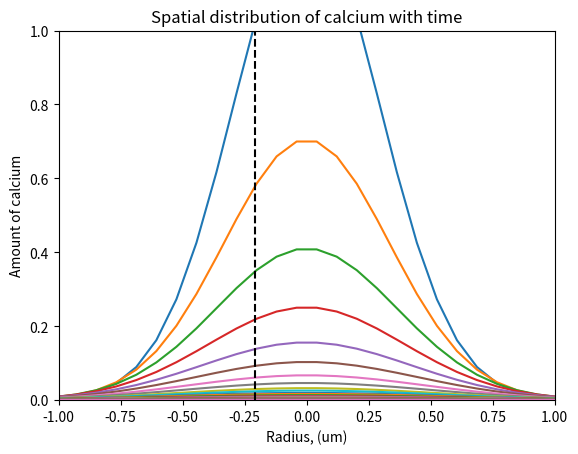

This figure's Python source:
# import packages
import matplotlib.pyplot as plt
import numpy as np
#from numpy.random import multinomial

'''Constants'''
AVAGADRO = 6.022e23  # avagadro's number
# Axon dimensions
AXON_R = 0.25        # micron
AXON_L = 4           # micron
MICRON_TO_L = 1e-15  # unit conversion
AXON_VOL = np.pi * (AXON_R ** 2) * AXON_L * MICRON_TO_L  # liters
# Calcium
N_CA_AP = 5275       # action potential
CONC_CA_BASE = 1e-7  # ss calcium concentration
N_CA_BASE = int(round(AXON_VOL * CONC_CA_BASE * AVAGADRO))
N_CA = N_CA_AP + N_CA_BASE
# Calbindin
CONC_CALB = 45e-6    # M
N_CALB = int(round(AXON_VOL * CONC_CALB * AVAGADRO))

def diffusion_3d(r, t, diff_const, impulse=1, t0=0, r0=0):
    '''
    Gaussian diffusive kernel for 3d diffusion in an infinite half space, where
     reflection occurs.
     r: radius values of interest
     t: time values of interest
     diff_const: calcium diffusion constant
     impulse:   impulse injection at t0
     t0: time of impulse (relative time)
     r0: location of impulse (relative location)
    b:   position of the center of the peak
    c:   standard deviation; width of bell
    x:   input vector
    '''

    reflection_factor = 2    # accounts for reflection on z-axis
    diff_3d = 3/2            # accounts for this being 3d diffusion

    input = reflection_factor*impulse
    norm_term = (4 * np.pi * diff_const * (t - t0))**(diff_3d)
    exp_term = -((r - r0) ** 2) / (4 * diff_const * (t - t0))

    return (input / norm_term) * np.exp(exp_term)

def calb_markov(n_calb, n_ca, trange, dt):
    '''
    Simulates a Markov process for the stochastic opening and closing of channels using
    multinomial sampling.

    @param n_calb (int) - number of calbindin to model
    @param n_ca (int) - initial number of calcium
    @param trange (int/float array) - array over which the simulation takes place
    @param dt (int/float) - time step

    @return n_per_state (int array) - number of channels in each state at each time point (shape: [trange, n_states])
    @return ca (int array) - number of calcium that enters at each time point (shape: [trange])
    @return ca_sum (int array) - total sum of calcium that has entered at that time (shape: [trange])
    '''

    '''Constants'''
    idx_t0 = 0  # initial conditions index
    n_states = 9  # number of calbindin states

    '''Transition rates'''
    # From postsynaptic model paper
    two_bind_sites = 2  # factor for two open binding sites
    k_med_forw = 8.7e7  # medium affinity forward binding (1/Ms)
    k_med_rev = 35.8  # medium affinity reverse binding (1/s)
    k_high_forw = 1.1e7  # high affinity forward binding (1/Ms)
    k_high_rev = 2.6  # high affinity reverse binding (1/s)

    # Convert 1/M s to #/s
    k_med_forw = k_med_forw / (AVAGADRO * AXON_VOL)
    k_high_forw = k_high_forw / (AVAGADRO * AXON_VOL)

    # k_m0m1, k_m1m2, k_m1m0, k_m2m1, k_h0h1, k_h1h2, k_h1h0, k_h2h1
    #   0       1       2       3       4       5       6       7
    k = [two_bind_sites * k_med_forw,  # k[0] = k_M0M1
         k_med_forw,  # k[1] = k_M1M2
         k_med_rev,  # k[2] = k_M1M0
         two_bind_sites * k_med_rev,  # k[3] = k_M2M1
         two_bind_sites * k_high_forw,  # k[4] = k_H0H1
         k_high_forw,  # k[5] = k_H1H2
         k_high_rev,  # k[6] = k_H1H0
         two_bind_sites * k_high_rev]  # k[7] = k_H2H1

    # binding and unbinding for each state
    # h0m0,  h0m1,  h0m2,  h1m0,  h1m1,  h1m2,  h2m0,  h2m1,  h2m2
    #   0     1      2      3      4      5      6      7      8
    k_bind = np.array([k[0] + k[4], k[1] + k[4], k[4],
                       k[0] + k[5], k[1] + k[5], k[5],
                       k[0], k[1], 0])

    k_unbind = np.array([0, k[2], k[3],
                         k[6], k[2] + k[6], k[3] + k[6],
                         k[7], k[2] + k[7], k[3] + k[7]])

    '''Effect of transitions on calcium'''
    delta_ca = np.zeros((n_states, n_states))
    n_state_cols = 3
    ca_loss = -1
    ca_gain = 1
    off_center_shift = 1
    no_remain = 0

    for row in range(n_states):
        for col in range(n_states):
            if (row + n_state_cols) < n_states:
                delta_ca[row, row + n_state_cols] = ca_loss
                delta_ca[row + n_state_cols, row] = ca_gain
            if (row + off_center_shift) < n_states and (row + off_center_shift) % n_state_cols != no_remain:
                delta_ca[row, row + off_center_shift] = ca_loss
                delta_ca[row + off_center_shift, row] = ca_gain

    '''Set initial conditions for all states'''
    # Initializing states
    n_per_state = np.zeros((len(trange), n_states), dtype=int)
    ca = np.zeros(len(trange), dtype=int)
    sum_k_bind = np.zeros(len(trange))
    sum_k_unbind = np.zeros(len(trange))

    # Initial amount of calbindin
    # Channels start in ss
    # h0m0,  h0m1,  h0m2,  h1m0,  h1m1,  h1m2,  h2m0,  h2m1,  h2m2
    #   0     1      2      3      4      5      6      7      8
    calb_frac = np.array([0.31958713, 0.15533006, 0.0188739,
                          0.27041988, 0.13143312, 0.01597023,
                          0.0572042, 0.02780316, 0.00337832])  # initial fraction of each calb

    n_per_state[idx_t0, :] = n_calb * calb_frac
    print("Starting calbindin states:", n_per_state[idx_t0, :])

    # Initial amount of calcium
    ca[idx_t0] = n_ca
    print("Starting calcium number:", ca[idx_t0])

    '''Simulation'''
    step = 1
    # All time points except last state
    for t_i in range(len(trange) - 1):
        # k_m0m1, k_m1m2, k_m1m0, k_m2m1, k_h0h1, k_h1h2, k_h1h0, k_h2h1
        #    0      1        2        3      4       5       6       7
        sum_k_bind[t_i] = np.sum(np.multiply((n_per_state[t_i]/N_CALB), k_bind))
        sum_k_unbind[t_i] = np.sum(np.multiply(n_per_state[t_i]/N_CALB, k_unbind))

        # transition probabilities
        p = np.array(
            [[1 - (k[0] * ca[t_i] * dt + k[4] * ca[t_i] * dt), k[0] * ca[t_i] * dt, 0, k[4] * ca[t_i] * dt, 0,
              0, 0, 0, 0],

             [k[2] * dt, 1 - (k[2] * dt + k[1] * ca[t_i] * dt + k[4] * ca[t_i] * dt), k[1] * ca[t_i] * dt, 0,
              k[4] * ca[t_i] * dt, 0, 0, 0, 0],

             [0, k[3] * dt, 1 - (k[3] * dt + k[4] * ca[t_i] * dt), 0, 0, k[4] * ca[t_i] * dt, 0, 0, 0],

             [k[6] * dt, 0, 0, 1 - (k[6] * dt + k[0] * ca[t_i] * dt + k[5] * ca[t_i] * dt),
              k[0] * ca[t_i] * dt, 0, k[5] * ca[t_i] * dt, 0, 0],

             [0, k[6] * dt, 0, k[2] * dt,
              1 - (k[6] * dt + k[2] * dt + k[1] * ca[t_i] * dt + k[5] * ca[t_i] * dt), k[1] * ca[t_i] * dt, 0,
              k[5] * ca[t_i] * dt, 0],

             [0, 0, k[6] * dt, 0, k[3] * dt, 1 - (k[6] * dt + k[3] * dt + k[5] * ca[t_i] * dt), 0, 0,
              k[5] * ca[t_i] * dt],

             [0, 0, 0, k[7] * dt, 0, 0, 1 - (k[7] * dt + k[0] * ca[t_i] * dt), k[0] * ca[t_i] * dt, 0],

             [0, 0, 0, 0, k[7] * dt, 0, k[2] * dt, 1 - (k[7] * dt + k[2] * dt + k[1] * ca[t_i] * dt),
              k[1] * ca[t_i] * dt],

             [0, 0, 0, 0, 0, k[7] * dt, 0, k[3] * dt, 1 - (k[7] * dt + k[3] * dt)]])

        # Samples from multinomial distribution
        # the drawn samples = np.random.multinomial(n experiments, (p)robabilities)
        # determine the number at the next time point
        sample = np.zeros((n_states, n_states))

        # Draw a transition sample from each state
        for i in range(n_states):
            sample[i, :] = np.random.multinomial(n_per_state[t_i, i], p[i])

        # Sum samples for each state from all states to get total number of calbindin
        # in each state at the next time point
        n_per_state[t_i + step, :] = np.sum(sample, axis=0)

        # Multiple sample by calcium change matrix and sum all calcium changes to get overall change
        ca[t_i + step] = ca[t_i] + np.sum(np.multiply(sample, delta_ca))

    return n_per_state, ca, sum_k_bind, sum_k_unbind

# Run for 5ms simulation
dt = 1e-6
t_stop = 5e-3
t_start = 0
t_range = np.arange(t_start, t_stop + dt, dt)
#print(t_range)
n_per_state, ca, k_bind, k_unbind = calb_markov(N_CALB, N_CA, t_range, dt)
print(ca)

# Gaussian kernel
r = np.linspace(-4, 4, 100)    # um
print(t_range[500:]*1000)    # ms
d_cm2_s = 2.2e-6    # cm^2/s
d_um2_ms = d_cm2_s * ((10**6)**2) / 1000 / (100**2)    # um^2/ms
r0 = 0.21    # um
t0 = 0       # ms
#ca = 1    # number of ca

for i in range(len(ca)-200):
    if i%50==0:
        plt.plot(r, diffusion_3d(r, t_range[i+200]*1000, d_um2_ms, ca[i+200]/N_CA, t0, t0))

plt.xlim(-1, 1)
plt.ylim((0, 1))
plt.vlines(-0.21, 0, 1, linestyles='--', colors='k')
plt.title("Spatial distribution of calcium with time")
plt.xlabel("Radius, (um)")
plt.ylabel("Amount of calcium")
plt.show()




#for t in t_range[500:]:
#    plt.plot(r, diffusion_3d(r, t*1000, d_um2_ms, ca, t0, t0), label=t)


'''
# Figure outputs
plt.figure()
plt.plot(t_range[:-1], k_bind[:-1])
plt.savefig("k_bind.png")

plt.figure()
plt.plot(t_range[:-1], k_unbind[:-1])
plt.savefig("k_unbind.png")
print(k_unbind)

#print(n_per_state, ca)
ca = ca / N_CA
n_per_state = n_per_state/N_CALB
#print(n_per_state)
#print(k_bind, k_unbind)

#plt.figure()
#plt.plot(t_range, ca)

#for i in range(n_per_state.shape[1]):
#    plt.figure()
#    plt.plot(t_range, n_per_state[:,i])

plt.show()
'''




